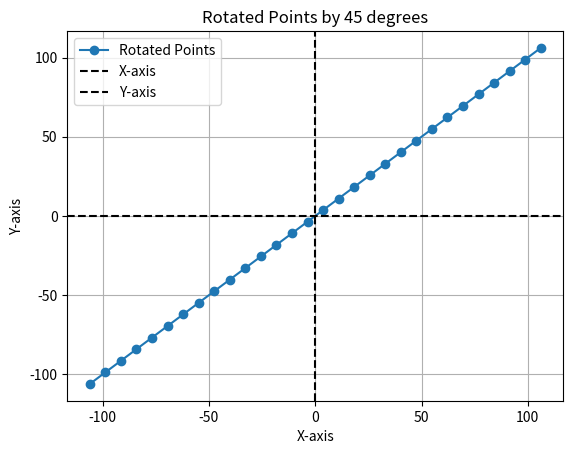

Write the Python code that produced this figure.
import numpy as np
import matplotlib.pyplot as plt

def split_and_rotate_x_axis(diameter, num_points, theta_degrees):
    # Calculate the radius based on the given diameter
    radius = diameter / 2

    # Generate equidistant points on the x-axis
    x_points = np.linspace(-radius, radius, num_points)

    # Rotate points by the given angle (theta) in degrees
    theta_radians = np.radians(theta_degrees)
    x_rotated = x_points * np.cos(theta_radians) - np.zeros_like(x_points) * np.sin(theta_radians)
    y_rotated = x_points * np.sin(theta_radians) + np.zeros_like(x_points) * np.cos(theta_radians)

    return x_rotated, y_rotated

# Example usage
diameter = 300  # Example diameter
num_points = 30  # Example number of points
theta_degrees = 45  # Example rotation angle in degrees

x_rotated, y_rotated = split_and_rotate_x_axis(diameter, num_points, theta_degrees)

# Plot the original and rotated points
plt.plot(x_rotated, y_rotated, marker='o', label='Rotated Points')
plt.axhline(0, color='black', linestyle='--', label='X-axis')
plt.axvline(0, color='black', linestyle='--', label='Y-axis')
plt.title(f'Rotated Points by {theta_degrees} degrees')
plt.xlabel('X-axis')
plt.ylabel('Y-axis')
plt.legend()
plt.grid(True)
plt.show()
